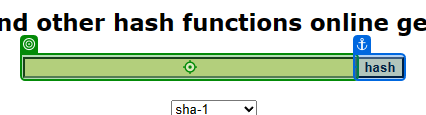
Task: Generate the Security Hash for each Client based on their
personal information.
Workflow: SHA1ProcessHash

Step 1: type [in_HashFormula] into the text box 'textToHash' in window 'SHA1 online' (msedge.exe)

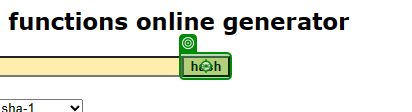
Step 2: click on the text box 'hash' in window 'SHA1 online' (msedge.exe)

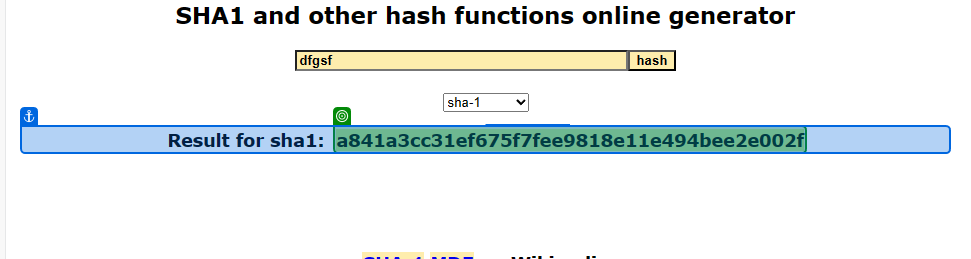
Step 3: get-text from the element in window 'SHA1 online' (msedge.exe)
